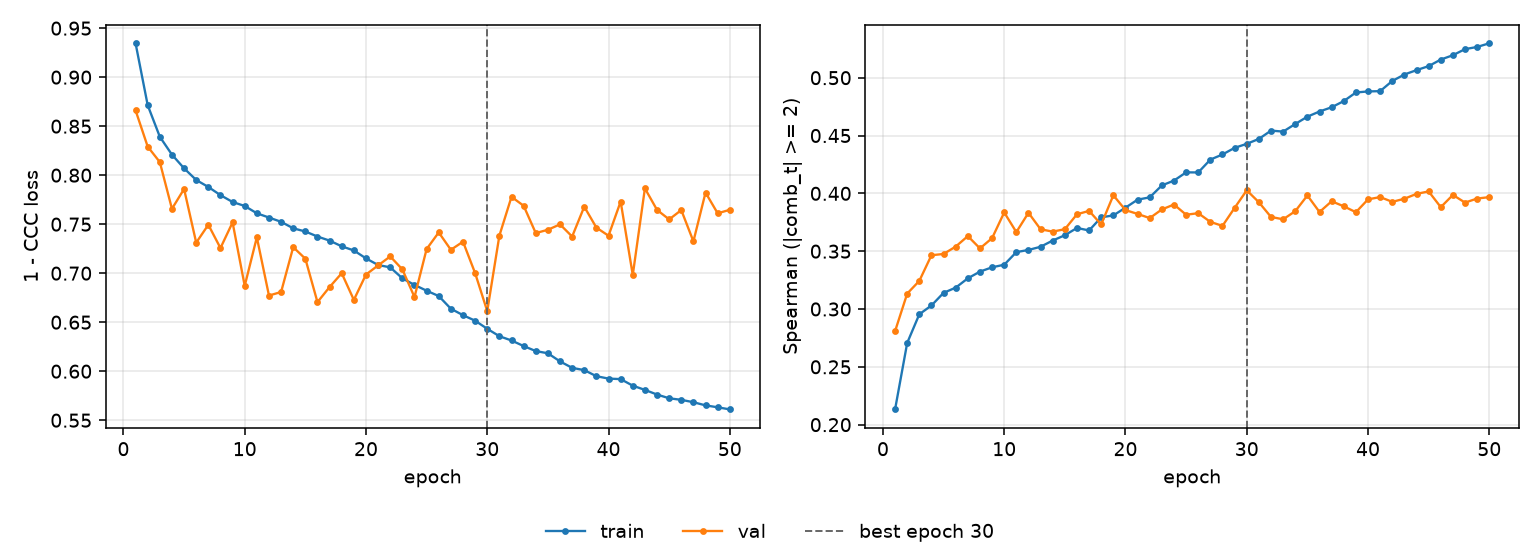

The data file committed next to this chart (first rows):
epoch, tr_loss, vl_loss, tr_sp, vl_sp, is_best
1, 0.9346, 0.8661, 0.2132, 0.2808, False
2, 0.8714, 0.8291, 0.2707, 0.3133, False
3, 0.8392, 0.8134, 0.2955, 0.3243, False
4, 0.8209, 0.7657, 0.303, 0.3465, False
5, 0.807, 0.7859, 0.314, 0.3476, False
6, 0.7951, 0.7312, 0.3185, 0.354, False
7, 0.788, 0.7494, 0.3265, 0.363, False
8, 0.7796, 0.7257, 0.3323, 0.3524, False
9, 0.7726, 0.7518, 0.3361, 0.3613, False
10, 0.7686, 0.6871, 0.3383, 0.3835, False
11, 0.7611, 0.7366, 0.3492, 0.3665, False
12, 0.7568, 0.6772, 0.3511, 0.3832, False
13, 0.7524, 0.6808, 0.3538, 0.3689, False
14, 0.7458, 0.7266, 0.3592, 0.3669, False
15, 0.7425, 0.7148, 0.3638, 0.369, False
16, 0.7374, 0.6705, 0.3701, 0.3819, False
17, 0.7332, 0.6859, 0.3679, 0.3848, False
18, 0.7274, 0.7, 0.3793, 0.3731, False
19, 0.7232, 0.6727, 0.3809, 0.3984, False
20, 0.7151, 0.6986, 0.3876, 0.3855, False
21, 0.7083, 0.7079, 0.3946, 0.3822, False
22, 0.706, 0.7171, 0.3966, 0.3786, False
23, 0.6947, 0.7039, 0.4069, 0.3861, False
24, 0.688, 0.6756, 0.4111, 0.3903, False
25, 0.6821, 0.7246, 0.4182, 0.3815, False
26, 0.6767, 0.7416, 0.4181, 0.3829, False
27, 0.6638, 0.7239, 0.4292, 0.3753, False
28, 0.6572, 0.7321, 0.4336, 0.3719, False
29, 0.6515, 0.7001, 0.4394, 0.3874, False
30, 0.6433, 0.6613, 0.4428, 0.4026, True
31, 0.6357, 0.7383, 0.4471, 0.3923, False
32, 0.6314, 0.7779, 0.4543, 0.3796, False
33, 0.6257, 0.7688, 0.4534, 0.3776, False
34, 0.6206, 0.7409, 0.46, 0.3846, False
35, 0.6183, 0.7443, 0.4663, 0.3982, False
36, 0.61, 0.7498, 0.4708, 0.3839, False
37, 0.6034, 0.7374, 0.4744, 0.3931, False
38, 0.6011, 0.7679, 0.4798, 0.3888, False
39, 0.5949, 0.7465, 0.4872, 0.3837, False
40, 0.5925, 0.7382, 0.4881, 0.3948, False
41, 0.5919, 0.7731, 0.4884, 0.3968, False
42, 0.5852, 0.6982, 0.4972, 0.3927, False
43, 0.5809, 0.7865, 0.5028, 0.3954, False
44, 0.5762, 0.7646, 0.5065, 0.3996, False
45, 0.5724, 0.7549, 0.51, 0.4017, False
46, 0.5708, 0.7644, 0.5157, 0.3881, False
47, 0.5684, 0.7325, 0.5195, 0.3986, False
48, 0.5651, 0.7823, 0.5247, 0.392, False
49, 0.5632, 0.7611, 0.5266, 0.3955, False
50, 0.561, 0.7647, 0.5298, 0.3967, False
